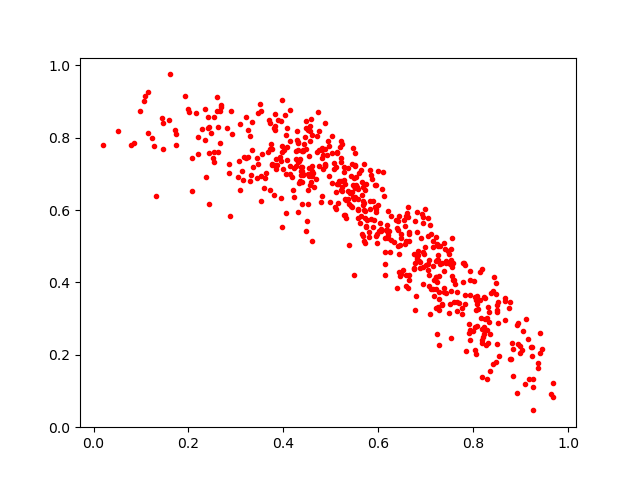

Source data for this figure (header and first rows):
0.24302657, 0.829695
0.199, 0.8799
0.9272, 0.1318
0.7566, 0.4059
0.7069, 0.3893
0.5447, 0.651
0.308, 0.839
0.3533, 0.6263
0.7243, 0.5056
0.7438, 0.4552
0.171, 0.8205
0.3134, 0.7074
0.2158, 0.8696
0.4391, 0.6789
0.5125, 0.6721
0.4354, 0.7423
0.4736, 0.87
0.941, 0.2613
0.5503, 0.7579
0.7792, 0.4021
0.5375, 0.5026
0.4406, 0.7012
0.7435, 0.4587
0.286, 0.7265
0.4069, 0.8282
0.6456, 0.417
0.3213, 0.7441
0.8007, 0.2649
0.7496, 0.4776
0.4607, 0.7231
0.523, 0.7835
0.6134, 0.4508
0.4384, 0.6175
0.3254, 0.748
0.5953, 0.6703
0.6119, 0.6391
0.5678, 0.614
0.07971, 0.78
0.235, 0.7942
0.5984, 0.534
0.353, 0.8745
0.5513, 0.7231
0.6655, 0.5344
0.2473, 0.8123
0.3632, 0.702
0.7049, 0.5288
0.8228, 0.2578
0.663, 0.5801
0.4605, 0.5133
0.1153, 0.8131
0.7759, 0.3132
0.1465, 0.8411
0.9263, 0.04618
0.7221, 0.4606
0.803, 0.2756
0.8043, 0.213
0.6185, 0.5455
0.8992, 0.2237
0.808, 0.2798
0.6856, 0.4603
0.2077, 0.7435
... 509 more rows
